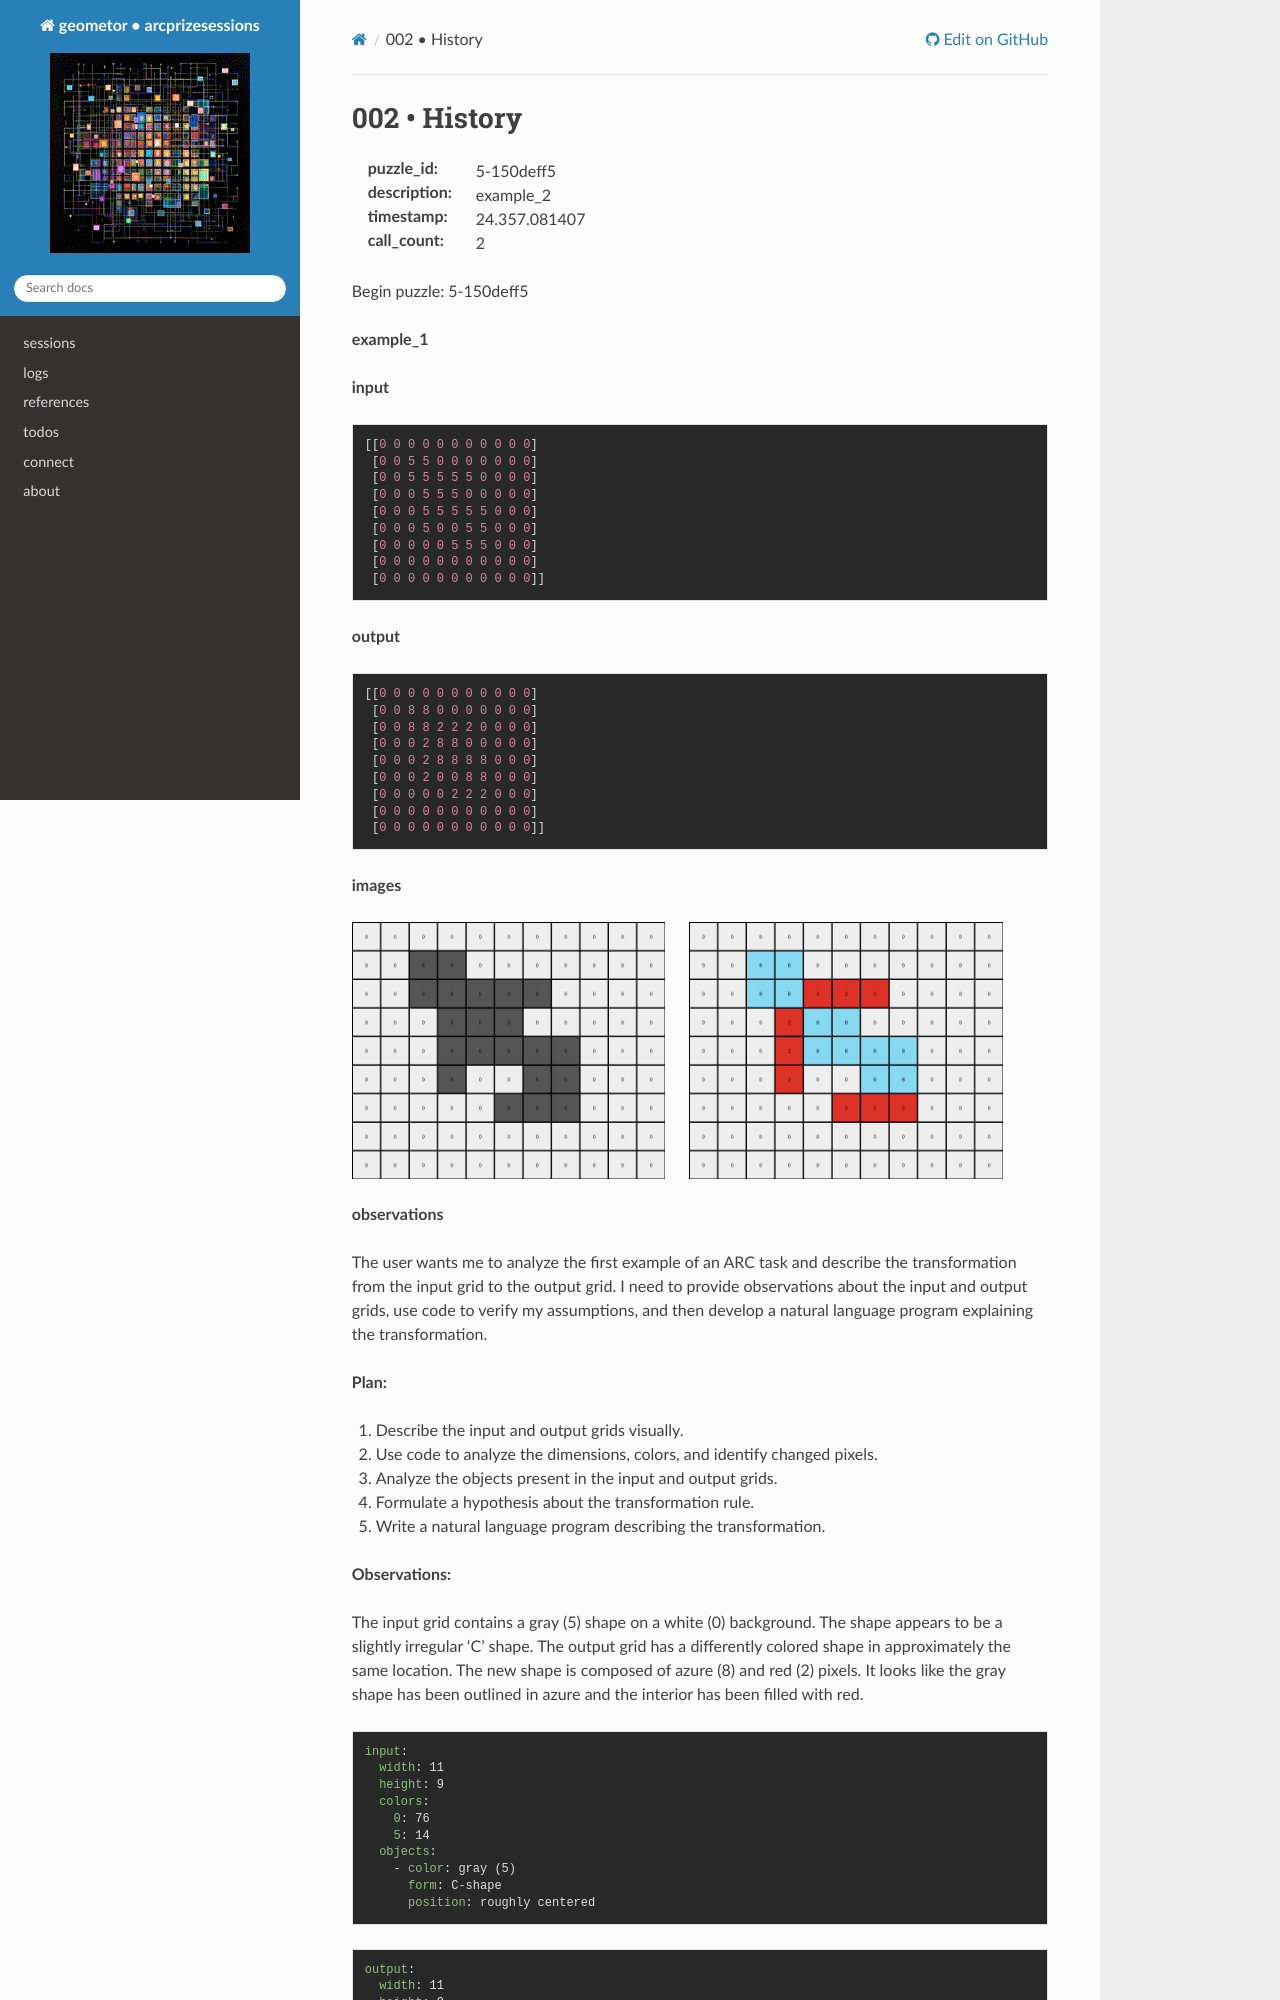

repository: geometor/arcprizesessions · page: sessions/24.357.081407/5-150deff5/002-history/index.html · generator: sphinx

002 • History
=============

:puzzle_id: 5-150deff5
:description: example_2
:timestamp: 24.357.081407
:call_count: 2






Begin puzzle: 5-150deff5






**example_1**

**input**

.. code-block::

   [[0 0 0 0 0 0 0 0 0 0 0]
    [0 0 5 5 0 0 0 0 0 0 0]
    [0 0 5 5 5 5 5 0 0 0 0]
    [0 0 0 5 5 5 0 0 0 0 0]
    [0 0 0 5 5 5 5 5 0 0 0]
    [0 0 0 5 0 0 5 5 0 0 0]
    [0 0 0 0 0 5 5 5 0 0 0]
    [0 0 0 0 0 0 0 0 0 0 0]
    [0 0 0 0 0 0 0 0 0 0 0]]

**output**

.. code-block::

   [[0 0 0 0 0 0 0 0 0 0 0]
    [0 0 8 8 0 0 0 0 0 0 0]
    [0 0 8 8 2 2 2 0 0 0 0]
    [0 0 0 2 8 8 0 0 0 0 0]
    [0 0 0 2 8 8 8 8 0 0 0]
    [0 0 0 2 0 0 8 8 0 0 0]
    [0 0 0 0 0 2 2 2 0 0 0]
    [0 0 0 0 0 0 0 0 0 0 0]
    [0 0 0 0 0 0 0 0 0 0 0]]

**images**





.. image:: _images/000-example_1_input.png
   :align: left
   :width: 45%




.. image:: _images/000-example_1_output.png
   :align: left
   :width: 45%





**observations**






The user wants me to analyze the first example of an ARC task and describe the transformation from the input grid to the output grid. I need to provide observations about the input and output grids, use code to verify my assumptions, and then develop a natural language program explaining the transformation.

**Plan:**


#. Describe the input and output grids visually.
#. Use code to analyze the dimensions, colors, and identify changed pixels.
#. Analyze the objects present in the input and output grids.
#. Formulate a hypothesis about the transformation rule.
#. Write a natural language program describing the transformation.






**Observations:**

The input grid contains a gray (5) shape on a white (0) background. The shape appears to be a slightly irregular 'C' shape. The output grid has a differently colored shape in approximately the same location. The new shape is composed of azure (8) and red (2) pixels. It looks like the gray shape has been outlined in azure and the interior has been filled with red.

.. code-block:: yaml

   input:
     width: 11
     height: 9
     colors:
       0: 76
       5: 14
     objects:
       - color: gray (5)
         form: C-shape
         position: roughly centered

.. code-block:: yaml

   output:
     width: 11
     height: 9
     colors:
       0: 76
       8: 8
       2: 6
     objects:
       - color: azure (8)
         form: outline of the input shape
         position: same as input shape
       - color: red (2)
         form: filled interior of the input shape
         position: inside the azure outline

.. code-block:: yaml

   differences:
     cells_changed: 14
     colors_changed: gray to azure or red
     transformation:
       - The gray shape in the input is transformed into an outlined shape in azure with the interior filled in red in the output.

.. code-block:: python
